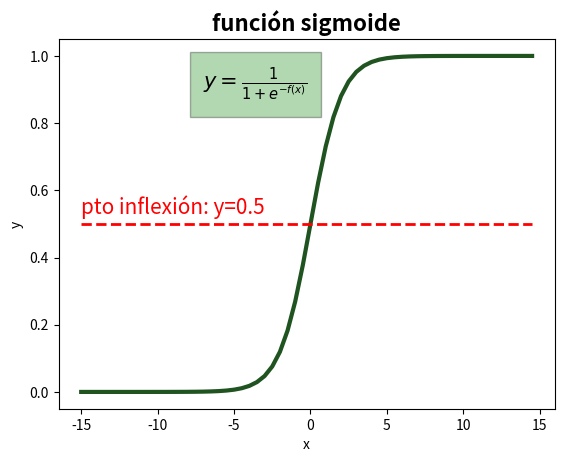

The script that saved this image:
#!/usr/bin/env python3
# -*- coding: utf-8 -*-
"""
[redacted]
Date created: 26/07/2018
Python Version: 3.6
"""

import numpy as np
import matplotlib.pyplot as plt

def sigmoide(x):
    res = [1 / (1 + np.exp(-ele)) for ele in x]
    return res

x = np.arange(-15, 15, 0.5)
y = sigmoide(x)
y_mid = [0.5 for ele in x]

fig = plt.figure()
sg = fig.add_subplot(111)

sg.set_title('función sigmoide',fontsize=16, fontweight='bold')

sg.set_xlabel('x')
sg.set_ylabel('y')

sg.text(-7, 0.9, r'$y=\frac{1}{1+e^{-f(x)}}$', style='italic',fontsize=15,
        bbox={'facecolor': 'green', 'alpha': 0.3, 'pad': 10})

sg.text(-15, 0.53, r'pto inflexión: y=0.5', fontsize=15, color='red')

plt.plot(x, y, color='#1F5320', lw = 3.0)
plt.plot(x, y_mid, color='red', lw = 2.0, ls = 'dashed')

plt.show()